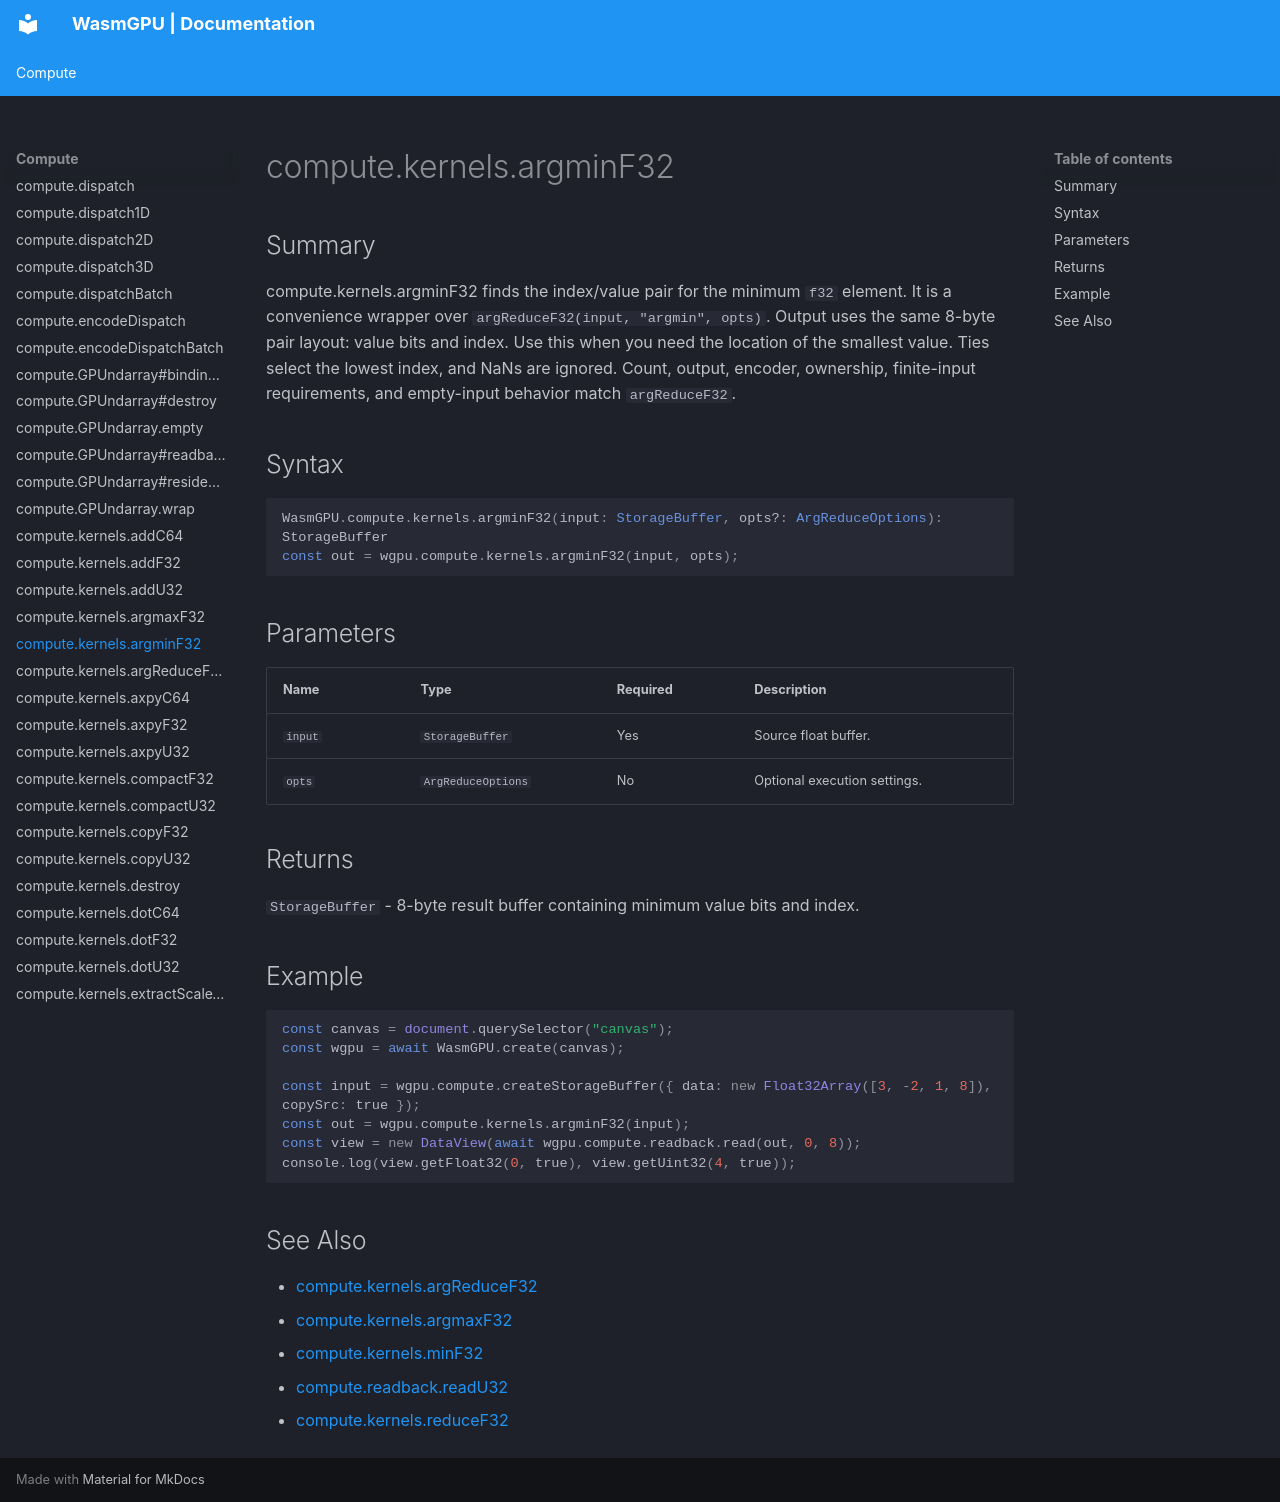

repository: Zushah/WasmGPU · page: compute/compute-kernels-argminf32/index.html · generator: mkdocs

# compute.kernels.argminF32

## Summary
compute.kernels.argminF32 finds the index/value pair for the minimum `f32` element.
It is a convenience wrapper over `argReduceF32(input, "argmin", opts)`.
Output uses the same 8-byte pair layout: value bits and index.
Use this when you need the location of the smallest value.
Ties select the lowest index, and NaNs are ignored. Count, output, encoder, ownership, finite-input requirements, and empty-input behavior match `argReduceF32`.

## Syntax
```ts
WasmGPU.compute.kernels.argminF32(input: StorageBuffer, opts?: ArgReduceOptions): StorageBuffer
const out = wgpu.compute.kernels.argminF32(input, opts);
```

## Parameters
| Name | Type | Required | Description |
| --- | --- | --- | --- |
| `input` | `StorageBuffer` | Yes | Source float buffer. |
| `opts` | `ArgReduceOptions` | No | Optional execution settings. |

## Returns
`StorageBuffer` - 8-byte result buffer containing minimum value bits and index.

## Example
```js
const canvas = document.querySelector("canvas");
const wgpu = await WasmGPU.create(canvas);

const input = wgpu.compute.createStorageBuffer({ data: new Float32Array([3, -2, 1, 8]), copySrc: true });
const out = wgpu.compute.kernels.argminF32(input);
const view = new DataView(await wgpu.compute.readback.read(out, 0, 8));
console.log(view.getFloat32(0, true), view.getUint32(4, true));
```

## See Also
- [compute.kernels.argReduceF32](./compute-kernels-argreducef32.md)
- [compute.kernels.argmaxF32](./compute-kernels-argmaxf32.md)
- [compute.kernels.minF32](./compute-kernels-minf32.md)
- [compute.readback.readU32](./compute-readback-readu32.md)
- [compute.kernels.reduceF32](./compute-kernels-reducef32.md)
